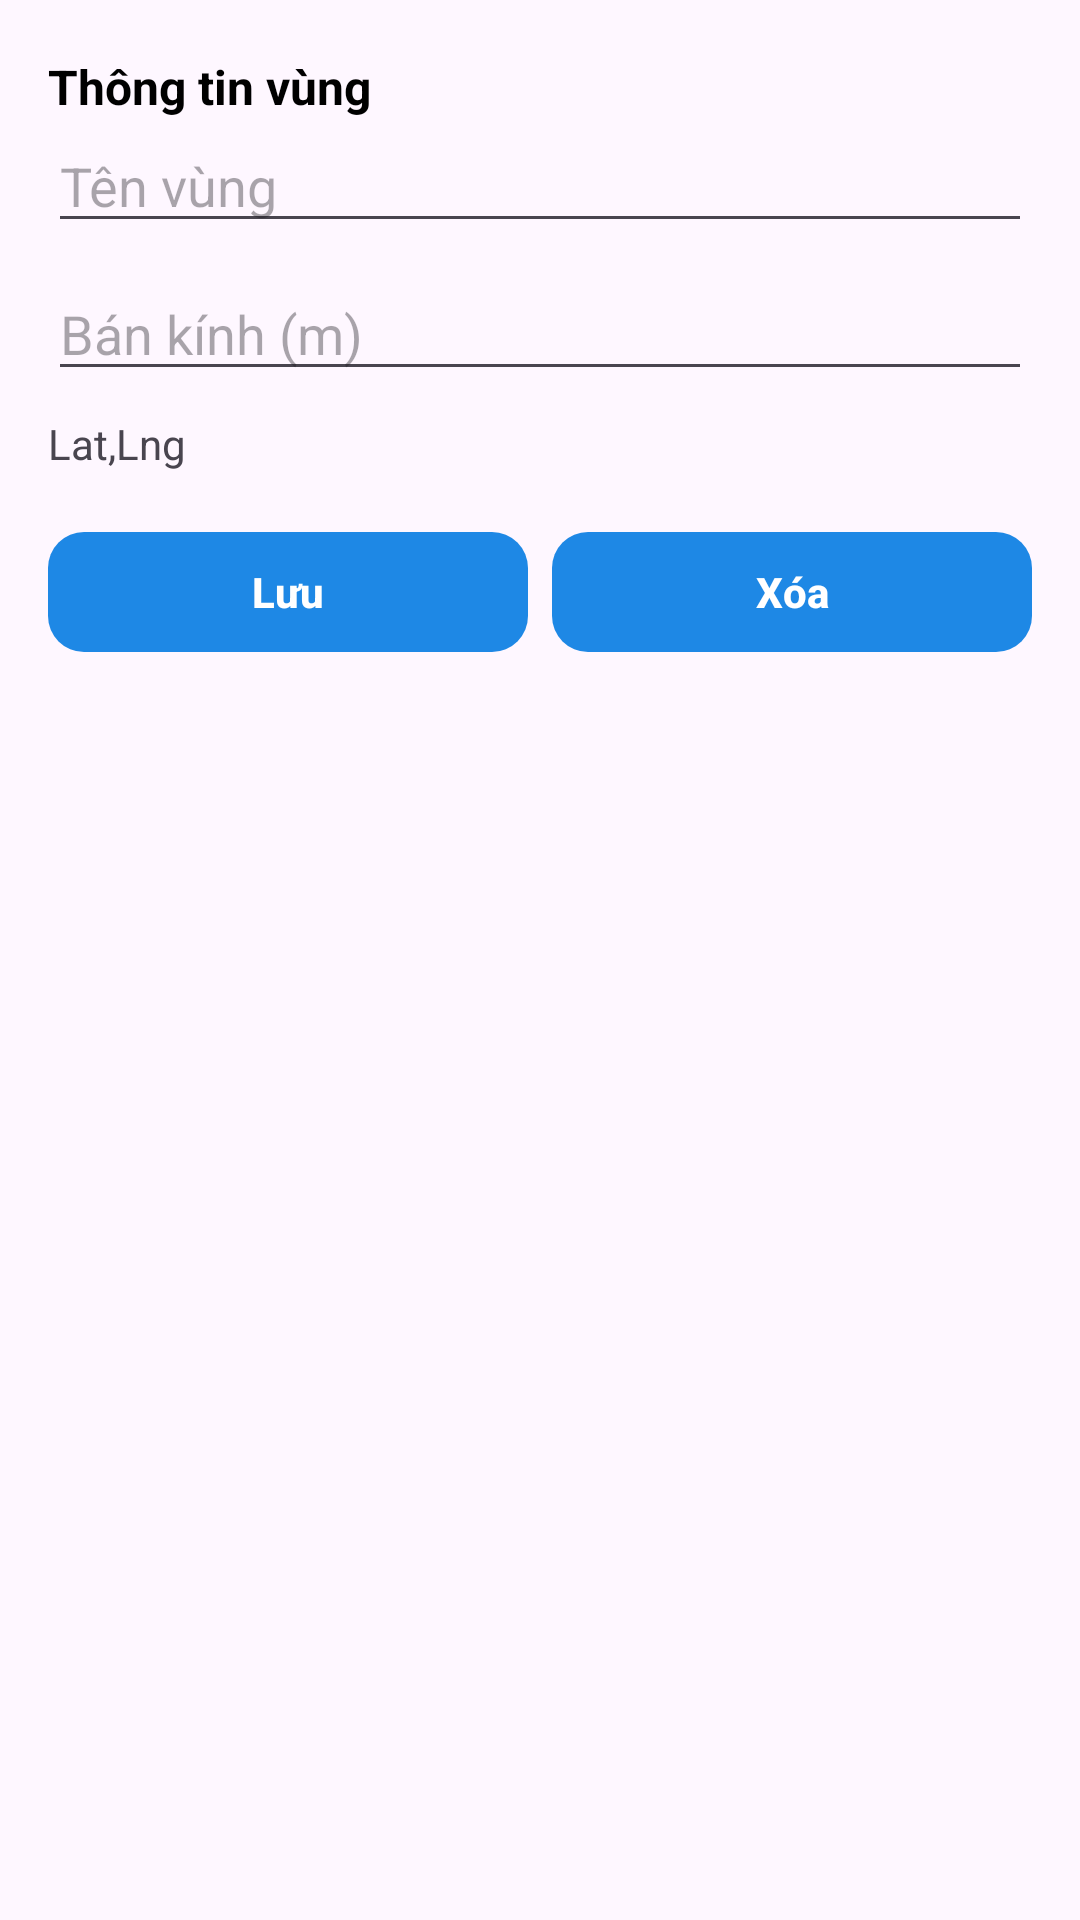

This screen was rendered from an Android layout file. Write that file and the resources it references.
<!-- AndroidManifest.xml: application theme Theme.FindBack -->
<!-- res/layout/layout_circle_bottom_sheet.xml -->
<?xml version="1.0" encoding="utf-8"?>
<LinearLayout xmlns:android="http://schemas.android.com/apk/res/android"
    android:padding="16dp"
    android:orientation="vertical"
    android:layout_width="match_parent"
    android:layout_height="wrap_content">
    <TextView
        android:id="@+id/textTitle"
        android:layout_width="wrap_content"
        android:layout_height="wrap_content"
        android:text="Thông tin vùng"
        android:textStyle="bold"
        android:maxLines="2"
        android:textSize="16sp"
        android:textColor="@android:color/black"
        android:layout_marginTop="2dp"/>
    
    <EditText
        android:id="@+id/edtName"
        android:hint="Tên vùng"
        android:labelFor="@id/edtName"
        android:layout_width="match_parent"
        android:layout_height="wrap_content"/>

    
    <EditText
        android:id="@+id/edtRadius"
        android:hint="Bán kính (m)"
        android:inputType="number"
        android:labelFor="@+id/edtRadius"
        android:layout_width="match_parent"
        android:layout_height="wrap_content"
        android:layout_marginTop="8dp"/>

    
    <TextView
        android:id="@+id/tvLatLng"
        android:text="Lat,Lng"
        android:layout_width="match_parent"
        android:layout_height="wrap_content"
        android:layout_marginTop="8dp"/>

    
    <LinearLayout
        android:orientation="horizontal"
        android:layout_marginTop="16dp"
        android:layout_width="match_parent"
        android:layout_height="wrap_content">

        <com.google.android.material.button.MaterialButton
            android:id="@+id/btnSave"
            style="@style/ButtonPrimaryStyle"
            android:layout_width="0dp"
            android:layout_height="48dp"
            android:layout_weight="1"
            android:text="Lưu" />

        <Space
            android:layout_width="8dp"
            android:layout_height="wrap_content"/>
        <com.google.android.material.button.MaterialButton
            android:id="@+id/btnDelete"
            style="@style/ButtonPrimaryStyle"
            android:layout_width="0dp"
            android:layout_height="48dp"
            android:layout_weight="1"
            android:text="Xóa" />

    </LinearLayout>

</LinearLayout>
<!-- resources referenced by this layout -->
<resources>
  <style name="ButtonPrimaryStyle" parent="Widget.Material3.Button">
          <item name="android:textColor">@android:color/white</item>
          <item name="android:textStyle">bold</item>
          <item name="textAllCaps">false</item>
          <item name="cornerRadius">12dp</item>
          <item name="backgroundTint">@color/primary_blue</item>
      </style>
  <style name="Theme.FindBack" parent="Base.Theme.FindBack" />
  <color name="primary_blue">#1E88E5</color>
  <style name="Base.Theme.FindBack" parent="Theme.Material3.Light.NoActionBar">
          
          
          <item name="android:windowLightStatusBar">false</item>
          
          <item name="materialButtonStyle">@style/ButtonPrimaryStyle</item>
      </style>
</resources>
